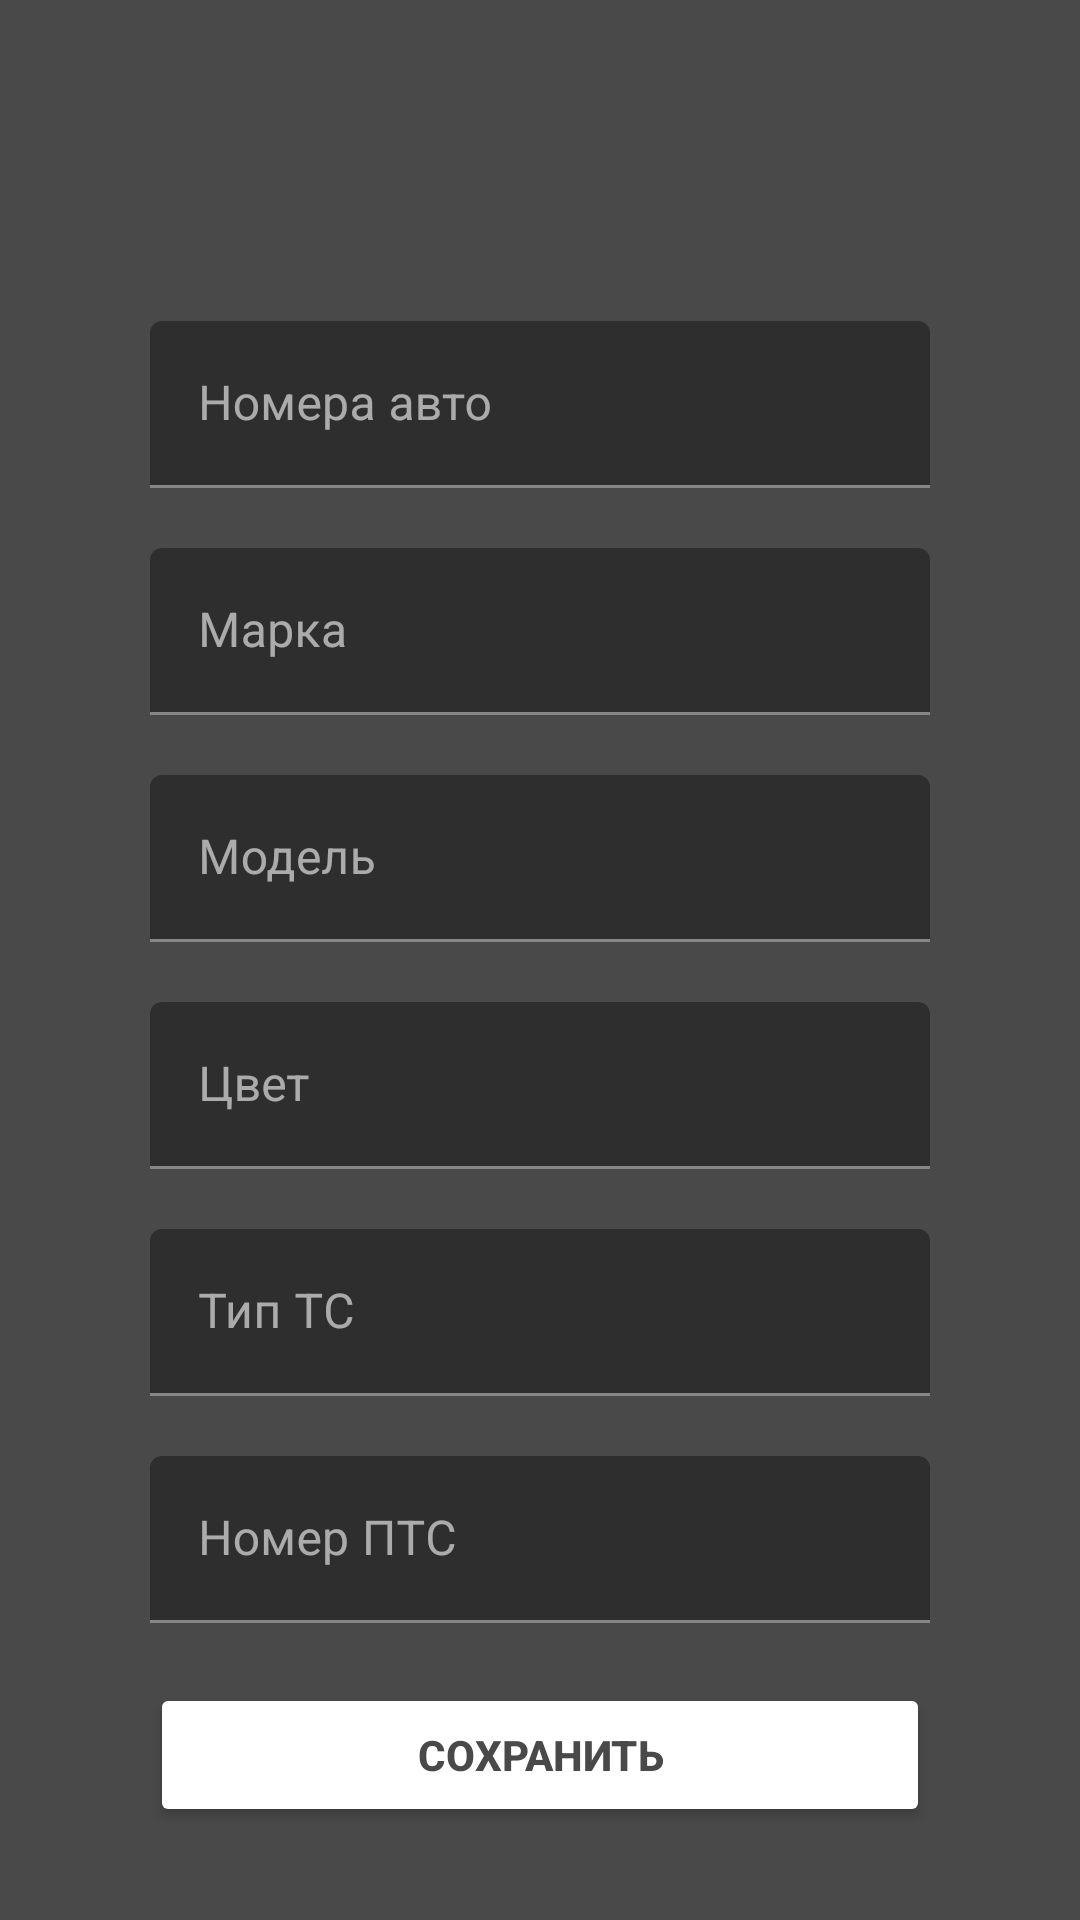

Write the Android layout XML for this screen, with the resource values it uses.
<!-- AndroidManifest.xml: application theme Theme.MyKPP -->
<!-- res/layout/activity_add_car.xml -->
<?xml version="1.0" encoding="utf-8"?>
<androidx.constraintlayout.widget.ConstraintLayout xmlns:android="http://schemas.android.com/apk/res/android"
    xmlns:app="http://schemas.android.com/apk/res-auto"
    xmlns:tools="http://schemas.android.com/tools"
    android:layout_width="match_parent"
    android:layout_height="match_parent"
    tools:context=".AddCarActivity"
    android:background="#494949">

    <androidx.appcompat.widget.Toolbar
        android:id="@+id/toolbar"
        android:background="#494949"
        app:titleTextColor="#FFFFFF"
        android:layout_width="match_parent"
        android:layout_height="wrap_content"
        app:layout_constraintEnd_toEndOf="parent"
        app:layout_constraintStart_toStartOf="parent"
        app:layout_constraintTop_toTopOf="parent" />

    <LinearLayout
        android:layout_width="match_parent"
        android:layout_height="wrap_content"
        android:orientation="vertical"
        android:padding="50dp"
        app:layout_constraintBottom_toBottomOf="parent"
        app:layout_constraintEnd_toEndOf="parent"
        app:layout_constraintStart_toStartOf="parent"
        app:layout_constraintTop_toBottomOf="@+id/toolbar">

        <com.google.android.material.textfield.TextInputLayout
            android:id="@+id/username_text_input_layout7"
            android:layout_width="match_parent"
            android:layout_height="wrap_content"
            android:layout_marginTop="20dp">

            <EditText
                android:id="@+id/carNum"
                android:layout_width="match_parent"
                android:layout_height="wrap_content"
                android:layout_centerHorizontal="true"
                android:layout_centerVertical="true"
                android:ems="10"
                android:hint="Номера авто" />

        </com.google.android.material.textfield.TextInputLayout>

        <com.google.android.material.textfield.TextInputLayout
            android:id="@+id/username_text_input_layout71"
            android:layout_width="match_parent"
            android:layout_height="wrap_content"
            android:layout_marginTop="20dp">

            <EditText
                android:id="@+id/carMark"
                android:layout_width="match_parent"
                android:layout_height="wrap_content"
                android:layout_centerHorizontal="true"
                android:layout_centerVertical="true"
                android:ems="10"
                android:hint="Марка" />

        </com.google.android.material.textfield.TextInputLayout>

        <com.google.android.material.textfield.TextInputLayout
            android:id="@+id/username_text_input_layout70"
            android:layout_width="match_parent"
            android:layout_height="wrap_content"
            android:layout_marginTop="20dp">

            <EditText
                android:id="@+id/carModel"
                android:layout_width="match_parent"
                android:layout_height="wrap_content"
                android:layout_centerHorizontal="true"
                android:layout_centerVertical="true"
                android:ems="10"
                android:hint="Модель" />

        </com.google.android.material.textfield.TextInputLayout>


        <com.google.android.material.textfield.TextInputLayout
            android:id="@+id/username_text_input_layout10"
            android:layout_width="match_parent"
            android:layout_height="wrap_content"
            android:layout_marginTop="20dp">

            <EditText
                android:id="@+id/carColor"
                android:layout_width="match_parent"
                android:layout_height="wrap_content"
                android:layout_centerHorizontal="true"
                android:layout_centerVertical="true"
                android:ems="10"
                android:hint="Цвет" />

        </com.google.android.material.textfield.TextInputLayout>


        <com.google.android.material.textfield.TextInputLayout
            android:id="@+id/username_text_input_layout20"
            android:layout_width="match_parent"
            android:layout_height="wrap_content"
            android:layout_marginTop="20dp">

            <EditText
                android:id="@+id/carTypeTC"
                android:layout_width="match_parent"
                android:layout_height="wrap_content"
                android:layout_centerHorizontal="true"
                android:layout_centerVertical="true"
                android:ems="10"
                android:hint="Тип ТС" />

        </com.google.android.material.textfield.TextInputLayout>


        <com.google.android.material.textfield.TextInputLayout
            android:id="@+id/username_text_input_layout30"
            android:layout_width="match_parent"
            android:layout_height="wrap_content"
            android:layout_marginTop="20dp">

            <EditText
                android:id="@+id/carTypePTC"
                android:layout_width="match_parent"
                android:layout_height="wrap_content"
                android:layout_centerHorizontal="true"
                android:layout_centerVertical="true"
                android:ems="10"
                android:hint="Номер ПТС" />

            <Button
                android:id="@+id/btnCarAdd"
                android:layout_marginTop="20dp"
                android:layout_width="match_parent"
                android:layout_height="wrap_content"
                android:backgroundTint="#FFFFFF"
                android:text="Сохранить"
                android:textColor="#494949"
                android:textStyle="bold" />

        </com.google.android.material.textfield.TextInputLayout>


    </LinearLayout>
</androidx.constraintlayout.widget.ConstraintLayout>
<!-- resources referenced by this layout -->
<resources>
  <style name="Theme.MyKPP" parent="Theme.MaterialComponents.NoActionBar">
          
          <item name="colorPrimary">@color/purple_500</item>
          <item name="colorPrimaryVariant">@color/purple_700</item>
          <item name="colorOnPrimary">@color/white</item>
          
          <item name="colorSecondary">@color/teal_200</item>
          <item name="colorSecondaryVariant">@color/teal_700</item>
          <item name="colorOnSecondary">@color/black</item>
          
          <item name="android:statusBarColor" tools:targetApi="l">?attr/colorPrimaryVariant</item>
          
      </style>
  <color name="purple_500">#FF6200EE</color>
  <color name="purple_700">#FF3700B3</color>
  <color name="white">#FFFFFFFF</color>
  <color name="teal_200">#FF03DAC5</color>
  <color name="teal_700">#FF018786</color>
  <color name="black">#FF000000</color>
</resources>
